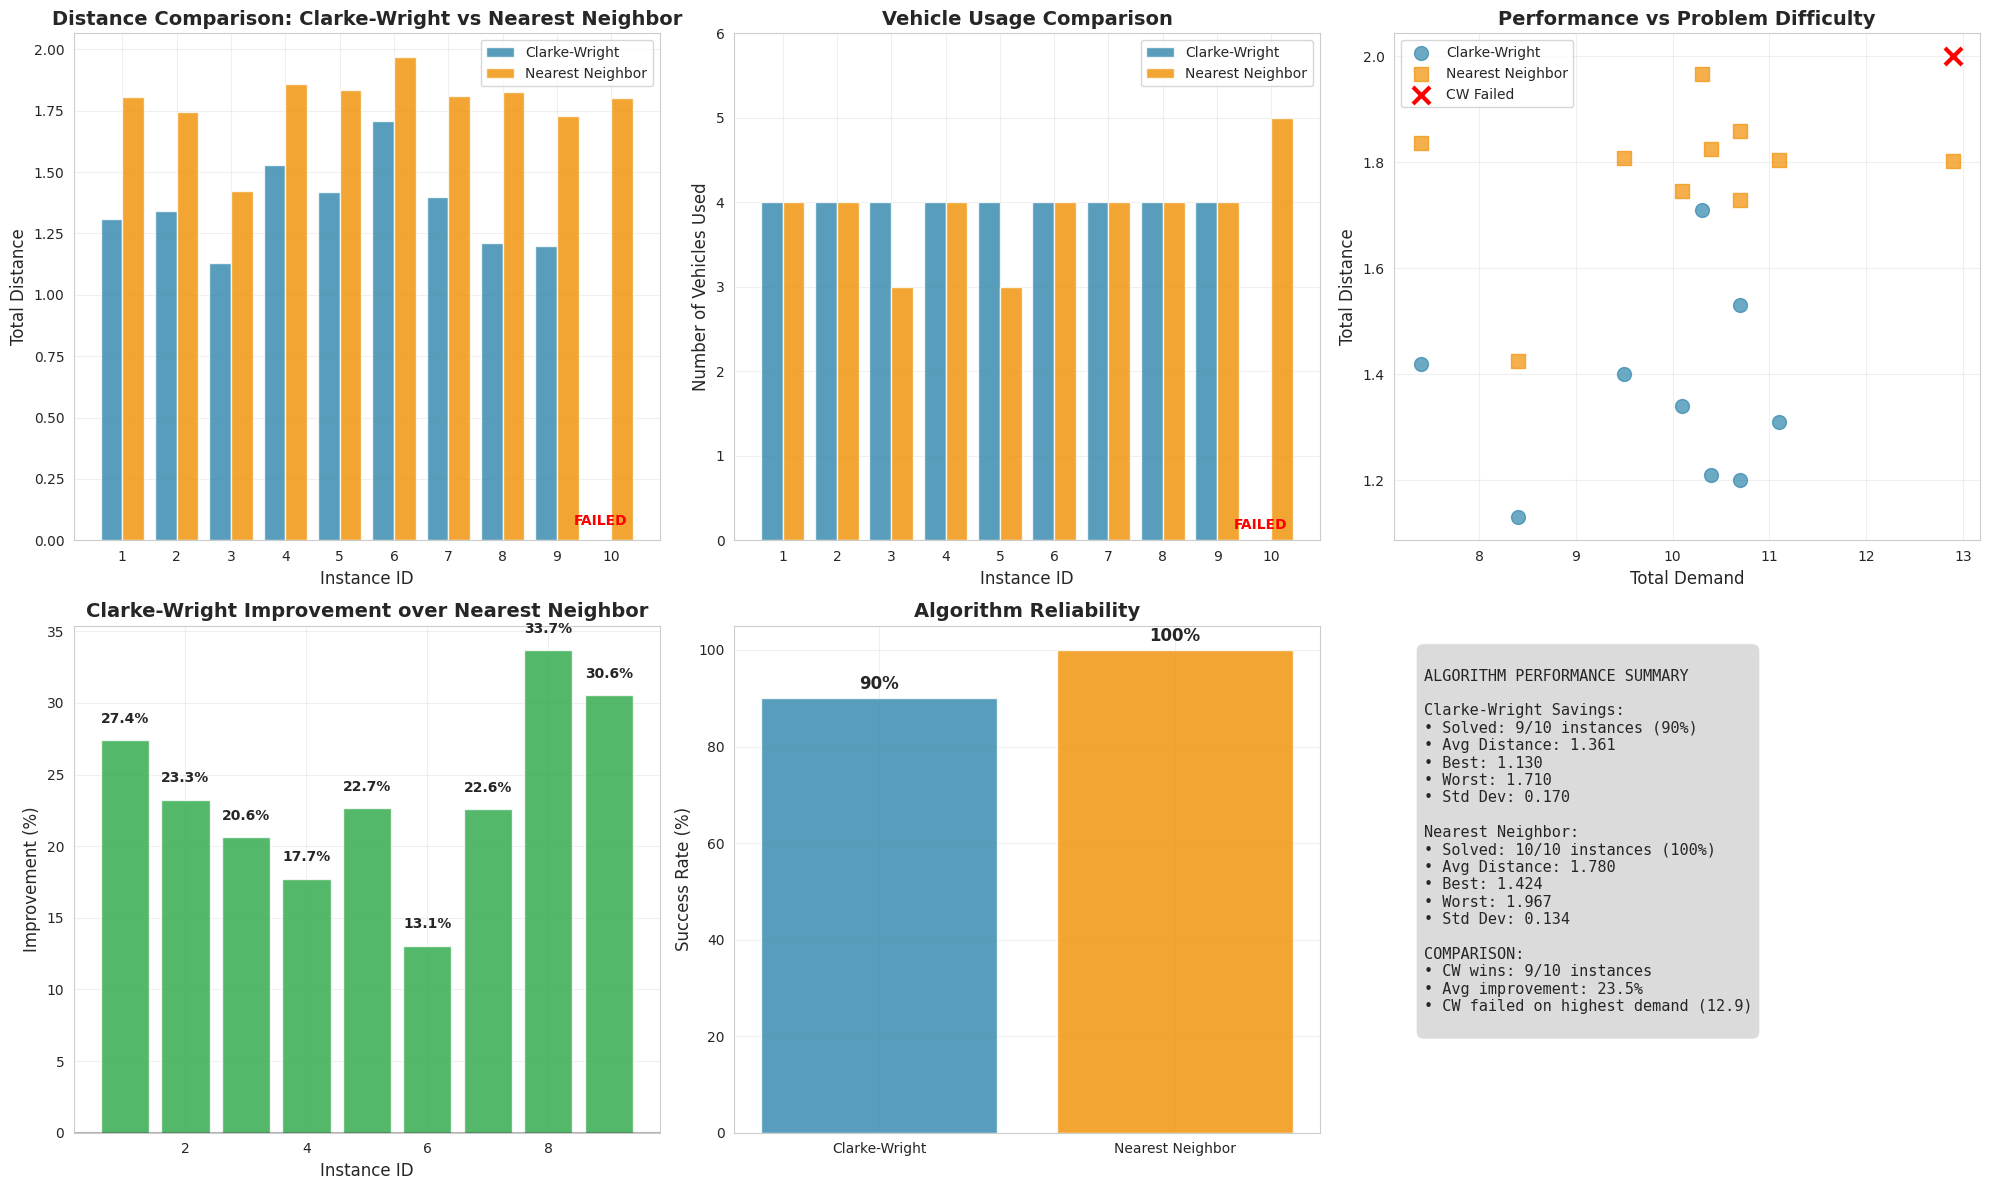
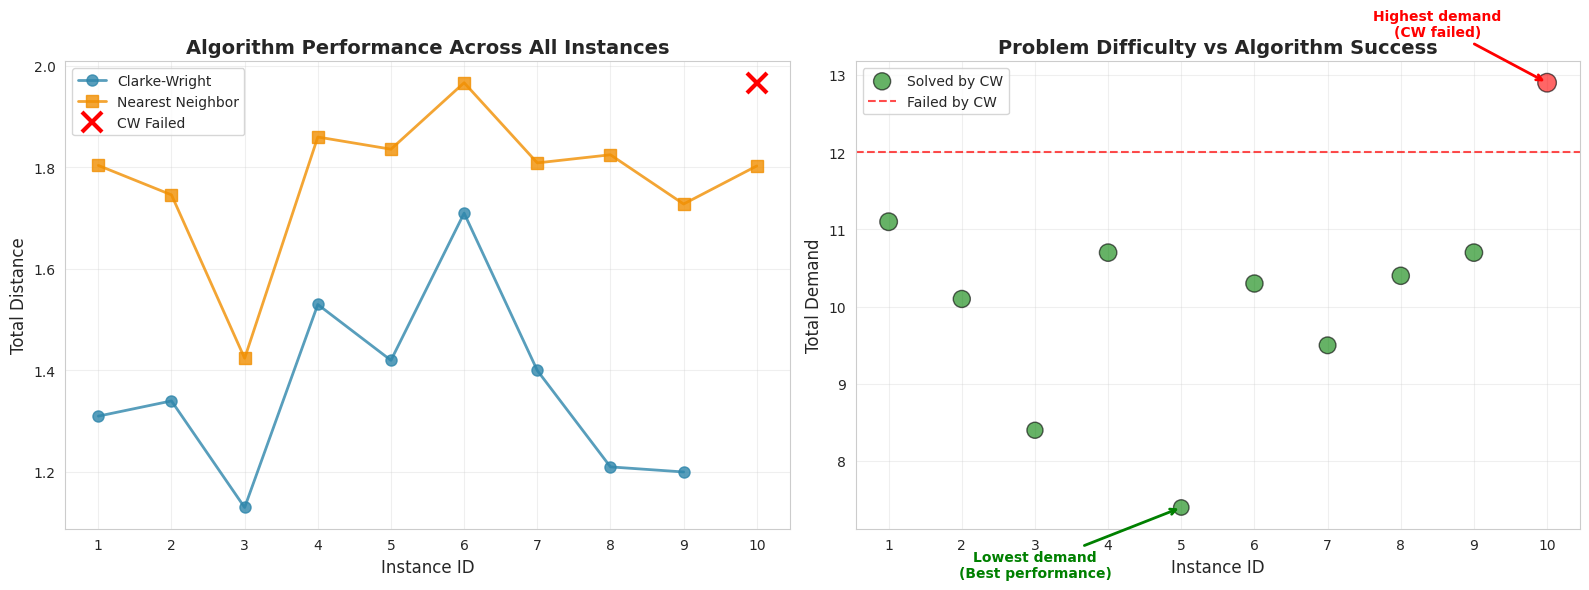

The script that saved these images, in order:
#!/usr/bin/env python3
"""
Visualize CVRP Algorithm Comparison Results
Create comprehensive plots comparing Clarke-Wright and Nearest Neighbor algorithms
"""

import matplotlib.pyplot as plt
import numpy as np
import seaborn as sns
from matplotlib.patches import Rectangle
import os

# Set style for better-looking plots
sns.set_style("whitegrid")
sns.set_palette("husl")

def create_comparison_plots():
    """Create comprehensive comparison plots"""
    
    # Data from our algorithm runs
    instances = list(range(1, 11))
    
    # Clarke-Wright results (None for failed instance 10)
    cw_distances = [1.31, 1.34, 1.13, 1.53, 1.42, 1.71, 1.40, 1.21, 1.20, None]
    cw_vehicles = [4, 4, 4, 4, 4, 4, 4, 4, 4, None]
    
    # Nearest Neighbor results
    nn_distances = [1.804, 1.746, 1.424, 1.860, 1.836, 1.967, 1.809, 1.825, 1.728, 1.803]
    nn_vehicles = [4, 4, 3, 4, 3, 4, 4, 4, 4, 5]
    
    # Instance demands for context
    demands = [11.1, 10.1, 8.4, 10.7, 7.4, 10.3, 9.5, 10.4, 10.7, 12.9]
    
    # Create figure with subplots
    fig = plt.figure(figsize=(20, 12))
    
    # 1. Distance Comparison Bar Chart
    ax1 = plt.subplot(2, 3, 1)
    x_pos = np.arange(len(instances))
    
    # Handle None values for Clarke-Wright
    cw_plot_distances = [d if d is not None else 0 for d in cw_distances]
    cw_colors = ['#2E86AB' if d is not None else '#FF6B6B' for d in cw_distances]
    
    bars1 = ax1.bar(x_pos - 0.2, cw_plot_distances, 0.4, 
                    label='Clarke-Wright', color=cw_colors, alpha=0.8)
    bars2 = ax1.bar(x_pos + 0.2, nn_distances, 0.4, 
                    label='Nearest Neighbor', color='#F18F01', alpha=0.8)
    
    # Add "FAILED" text for instance 10
    ax1.text(9-0.2, 0.05, 'FAILED', ha='center', va='bottom', 
             fontweight='bold', color='red', fontsize=10)
    
    ax1.set_xlabel('Instance ID', fontsize=12)
    ax1.set_ylabel('Total Distance', fontsize=12)
    ax1.set_title('Distance Comparison: Clarke-Wright vs Nearest Neighbor', fontsize=14, fontweight='bold')
    ax1.set_xticks(x_pos)
    ax1.set_xticklabels(instances)
    ax1.legend()
    ax1.grid(True, alpha=0.3)
    
    # 2. Vehicle Usage Comparison
    ax2 = plt.subplot(2, 3, 2)
    cw_plot_vehicles = [v if v is not None else 0 for v in cw_vehicles]
    
    bars3 = ax2.bar(x_pos - 0.2, cw_plot_vehicles, 0.4, 
                    label='Clarke-Wright', color='#2E86AB', alpha=0.8)
    bars4 = ax2.bar(x_pos + 0.2, nn_vehicles, 0.4, 
                    label='Nearest Neighbor', color='#F18F01', alpha=0.8)
    
    ax2.text(9-0.2, 0.1, 'FAILED', ha='center', va='bottom', 
             fontweight='bold', color='red', fontsize=10)
    
    ax2.set_xlabel('Instance ID', fontsize=12)
    ax2.set_ylabel('Number of Vehicles Used', fontsize=12)
    ax2.set_title('Vehicle Usage Comparison', fontsize=14, fontweight='bold')
    ax2.set_xticks(x_pos)
    ax2.set_xticklabels(instances)
    ax2.legend()
    ax2.grid(True, alpha=0.3)
    ax2.set_ylim(0, 6)
    
    # 3. Performance vs Demand Scatter Plot
    ax3 = plt.subplot(2, 3, 3)
    
    # Filter out None values for scatter plot
    cw_valid_distances = [d for d in cw_distances if d is not None]
    cw_valid_demands = [demands[i] for i, d in enumerate(cw_distances) if d is not None]
    
    ax3.scatter(cw_valid_demands, cw_valid_distances, 
               s=100, alpha=0.7, color='#2E86AB', label='Clarke-Wright', marker='o')
    ax3.scatter(demands, nn_distances, 
               s=100, alpha=0.7, color='#F18F01', label='Nearest Neighbor', marker='s')
    
    # Highlight failed instance
    ax3.scatter([demands[9]], [2.0], s=150, color='red', marker='x', 
               label='CW Failed', linewidth=3)
    
    ax3.set_xlabel('Total Demand', fontsize=12)
    ax3.set_ylabel('Total Distance', fontsize=12)
    ax3.set_title('Performance vs Problem Difficulty', fontsize=14, fontweight='bold')
    ax3.legend()
    ax3.grid(True, alpha=0.3)
    
    # 4. Improvement Percentage
    ax4 = plt.subplot(2, 3, 4)
    improvements = []
    improvement_instances = []
    
    for i, (cw, nn) in enumerate(zip(cw_distances, nn_distances)):
        if cw is not None:
            improvement = ((nn - cw) / nn) * 100
            improvements.append(improvement)
            improvement_instances.append(i + 1)
    
    bars5 = ax4.bar(improvement_instances, improvements, 
                    color=['#28a745' if imp > 0 else '#dc3545' for imp in improvements], 
                    alpha=0.8)
    
    ax4.set_xlabel('Instance ID', fontsize=12)
    ax4.set_ylabel('Improvement (%)', fontsize=12)
    ax4.set_title('Clarke-Wright Improvement over Nearest Neighbor', fontsize=14, fontweight='bold')
    ax4.grid(True, alpha=0.3)
    ax4.axhline(y=0, color='black', linestyle='-', alpha=0.3)
    
    # Add percentage labels on bars
    for bar, imp in zip(bars5, improvements):
        height = bar.get_height()
        ax4.text(bar.get_x() + bar.get_width()/2., height + (1 if height >= 0 else -3),
                f'{imp:.1f}%', ha='center', va='bottom' if height >= 0 else 'top', 
                fontweight='bold')
    
    # 5. Algorithm Success Rate
    ax5 = plt.subplot(2, 3, 5)
    algorithms = ['Clarke-Wright', 'Nearest Neighbor']
    success_rates = [90, 100]  # 9/10 vs 10/10
    colors = ['#2E86AB', '#F18F01']
    
    bars6 = ax5.bar(algorithms, success_rates, color=colors, alpha=0.8)
    ax5.set_ylabel('Success Rate (%)', fontsize=12)
    ax5.set_title('Algorithm Reliability', fontsize=14, fontweight='bold')
    ax5.set_ylim(0, 105)
    
    # Add percentage labels
    for bar, rate in zip(bars6, success_rates):
        height = bar.get_height()
        ax5.text(bar.get_x() + bar.get_width()/2., height + 1,
                f'{rate}%', ha='center', va='bottom', fontweight='bold', fontsize=12)
    
    ax5.grid(True, alpha=0.3)
    
    # 6. Summary Statistics
    ax6 = plt.subplot(2, 3, 6)
    ax6.axis('off')
    
    # Calculate statistics
    cw_valid = [d for d in cw_distances if d is not None]
    cw_avg = np.mean(cw_valid)
    nn_avg = np.mean(nn_distances)
    overall_improvement = np.mean(improvements)
    
    # Create summary text
    summary_text = f"""
ALGORITHM PERFORMANCE SUMMARY

Clarke-Wright Savings:
• Solved: 9/10 instances (90%)
• Avg Distance: {cw_avg:.3f}
• Best: {min(cw_valid):.3f}
• Worst: {max(cw_valid):.3f}
• Std Dev: {np.std(cw_valid):.3f}

Nearest Neighbor:
• Solved: 10/10 instances (100%)
• Avg Distance: {nn_avg:.3f}
• Best: {min(nn_distances):.3f}
• Worst: {max(nn_distances):.3f}
• Std Dev: {np.std(nn_distances):.3f}

COMPARISON:
• CW wins: 9/10 instances
• Avg improvement: {overall_improvement:.1f}%
• CW failed on highest demand (12.9)
"""
    
    ax6.text(0.05, 0.95, summary_text, transform=ax6.transAxes, fontsize=11,
             verticalalignment='top', fontfamily='monospace',
             bbox=dict(boxstyle="round,pad=0.5", facecolor="lightgray", alpha=0.8))
    
    plt.tight_layout()
    
    # Save the plot
    plt.savefig('plots/algorithm_comparison.png', dpi=300, bbox_inches='tight')
    print("✅ Saved comprehensive comparison plot to plots/algorithm_comparison.png")
    
    return fig

def create_instance_detail_plots():
    """Create detailed plots for individual instances"""
    
    # Data
    instances = list(range(1, 11))
    cw_distances = [1.31, 1.34, 1.13, 1.53, 1.42, 1.71, 1.40, 1.21, 1.20, None]
    nn_distances = [1.804, 1.746, 1.424, 1.860, 1.836, 1.967, 1.809, 1.825, 1.728, 1.803]
    demands = [11.1, 10.1, 8.4, 10.7, 7.4, 10.3, 9.5, 10.4, 10.7, 12.9]
    
    fig, (ax1, ax2) = plt.subplots(1, 2, figsize=(16, 6))
    
    # Plot 1: Distance comparison with trend lines
    solved_instances = [i for i, d in enumerate(cw_distances) if d is not None]
    solved_cw = [cw_distances[i] for i in solved_instances]
    solved_nn = [nn_distances[i] for i in solved_instances]
    solved_inst = [i+1 for i in solved_instances]
    
    ax1.plot(solved_inst, solved_cw, 'o-', color='#2E86AB', linewidth=2, 
             markersize=8, label='Clarke-Wright', alpha=0.8)
    ax1.plot(instances, nn_distances, 's-', color='#F18F01', linewidth=2, 
             markersize=8, label='Nearest Neighbor', alpha=0.8)
    
    # Mark failed instance
    ax1.plot([10], [max(nn_distances)], 'x', color='red', markersize=15, 
             markeredgewidth=3, label='CW Failed')
    
    ax1.set_xlabel('Instance ID', fontsize=12)
    ax1.set_ylabel('Total Distance', fontsize=12)
    ax1.set_title('Algorithm Performance Across All Instances', fontsize=14, fontweight='bold')
    ax1.legend()
    ax1.grid(True, alpha=0.3)
    ax1.set_xticks(instances)
    
    # Plot 2: Demand difficulty analysis
    colors = ['green' if cw_distances[i] is not None else 'red' for i in range(10)]
    sizes = [50 + d*10 for d in demands]  # Scale bubble size by demand
    
    scatter = ax2.scatter(instances, demands, c=colors, s=sizes, alpha=0.6, 
                         edgecolors='black', linewidth=1)
    
    # Add demand threshold line
    ax2.axhline(y=12, color='red', linestyle='--', alpha=0.7, 
                label='Critical Demand Level')
    
    ax2.set_xlabel('Instance ID', fontsize=12)
    ax2.set_ylabel('Total Demand', fontsize=12)
    ax2.set_title('Problem Difficulty vs Algorithm Success', fontsize=14, fontweight='bold')
    ax2.legend(['Solved by CW', 'Failed by CW', 'Critical Level'])
    ax2.grid(True, alpha=0.3)
    ax2.set_xticks(instances)
    
    # Add annotations for interesting points
    ax2.annotate('Highest demand\n(CW failed)', xy=(10, 12.9), xytext=(8.5, 13.5),
                arrowprops=dict(arrowstyle='->', color='red', lw=2),
                fontsize=10, ha='center', color='red', fontweight='bold')
    
    ax2.annotate('Lowest demand\n(Best performance)', xy=(5, 7.4), xytext=(3, 6.5),
                arrowprops=dict(arrowstyle='->', color='green', lw=2),
                fontsize=10, ha='center', color='green', fontweight='bold')
    
    plt.tight_layout()
    plt.savefig('plots/instance_analysis.png', dpi=300, bbox_inches='tight')
    print("✅ Saved instance analysis plot to plots/instance_analysis.png")
    
    return fig

def main():
    """Main function to create all visualization plots"""
    print("🎨 Creating CVRP Algorithm Comparison Visualizations")
    print("=" * 60)
    
    # Create plots directory if it doesn't exist
    os.makedirs('plots', exist_ok=True)
    
    # Create comprehensive comparison plot
    print("\n📊 Creating comprehensive comparison plot...")
    fig1 = create_comparison_plots()
    
    # Create detailed instance analysis
    print("\n🔍 Creating detailed instance analysis...")
    fig2 = create_instance_detail_plots()
    
    print("\n🎉 All visualizations created successfully!")
    print("📁 Check the 'plots/' directory for:")
    print("   • algorithm_comparison.png - Comprehensive comparison")
    print("   • instance_analysis.png - Detailed instance analysis")
    
    # Display plots if running interactively
    plt.show()

if __name__ == '__main__':
    main()
